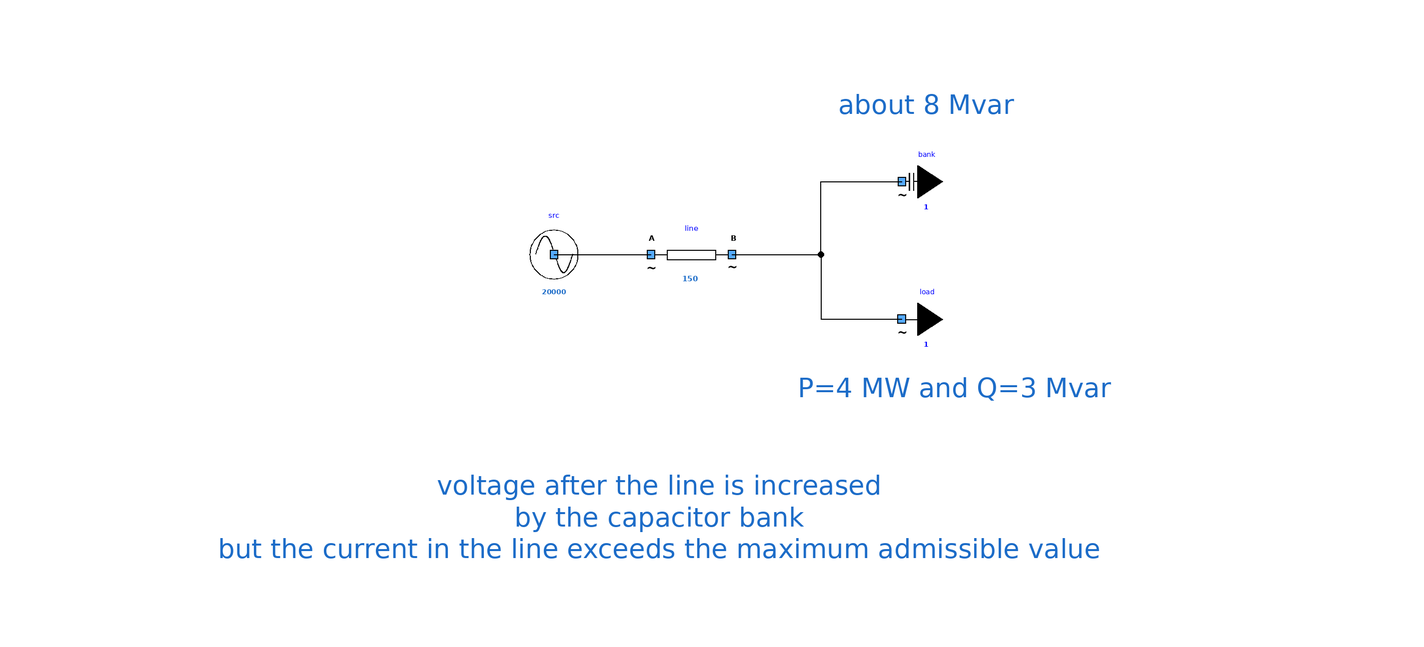

Above is the diagram view of the following Modelica model: its components placed by their Placement annotations and its connect equations drawn as lines.

model OneSourceOneLineOneLoadOneBank
      extends Modelica.Icons.Example;
      Components.myLoad load(UNom = 20000, P = 4000000, Q = 3000000) annotation (
        Placement(transformation(extent = {{50, -28}, {70, -8}})));
      Components.mySource src(UNom = 20000) annotation (
        Placement(transformation(extent = {{-36, -12}, {-16, 8}})));
      Components.myLine line(UNom = 20000, Imax = 150, R = 2, X = 2) annotation (
        Placement(transformation(extent = {{-2, -12}, {18, 8}})));
      Components.myCapacitorBank bank(UNom = 20000, B = 0.02) annotation (
        Placement(transformation(extent = {{50, 6}, {70, 26}})));
    equation
      connect(src.terminal, line.terminalA) annotation (
        Line(points = {{-26, -2}, {-2, -2}}, color = {0, 0, 0}));
      connect(line.terminalB, bank.terminal) annotation (
        Line(points = {{18, -2}, {40, -2}, {40, 16}, {60, 16}}, color = {0, 0, 0}));
      connect(line.terminalB, load.terminal) annotation (
        Line(points = {{18, -2}, {40, -2}, {40, -17.98}, {59.96, -17.98}}, color = {0, 0, 0}));
      annotation (
        Icon(coordinateSystem(preserveAspectRatio = false)),
        Diagram(coordinateSystem(preserveAspectRatio = false), graphics = {Text(lineColor = {28, 108, 200}, extent = {{28, 46}, {104, 24}}, fontSize = 12, textString = "about 8 Mvar"), Text(lineColor = {28, 108, 200}, extent = {{-28, -24}, {174, -46}}, fontSize = 12, textString = "P=4 MW and Q=3 Mvar"), Text(lineColor = {28, 108, 200}, extent = {{-148, -50}, {148, -84}}, fontSize = 12, textString = "voltage after the line is increased
by the capacitor bank
but the current in the line exceeds the maximum admissible value")}),
        experiment(StopTime = 1));
    end OneSourceOneLineOneLoadOneBank;